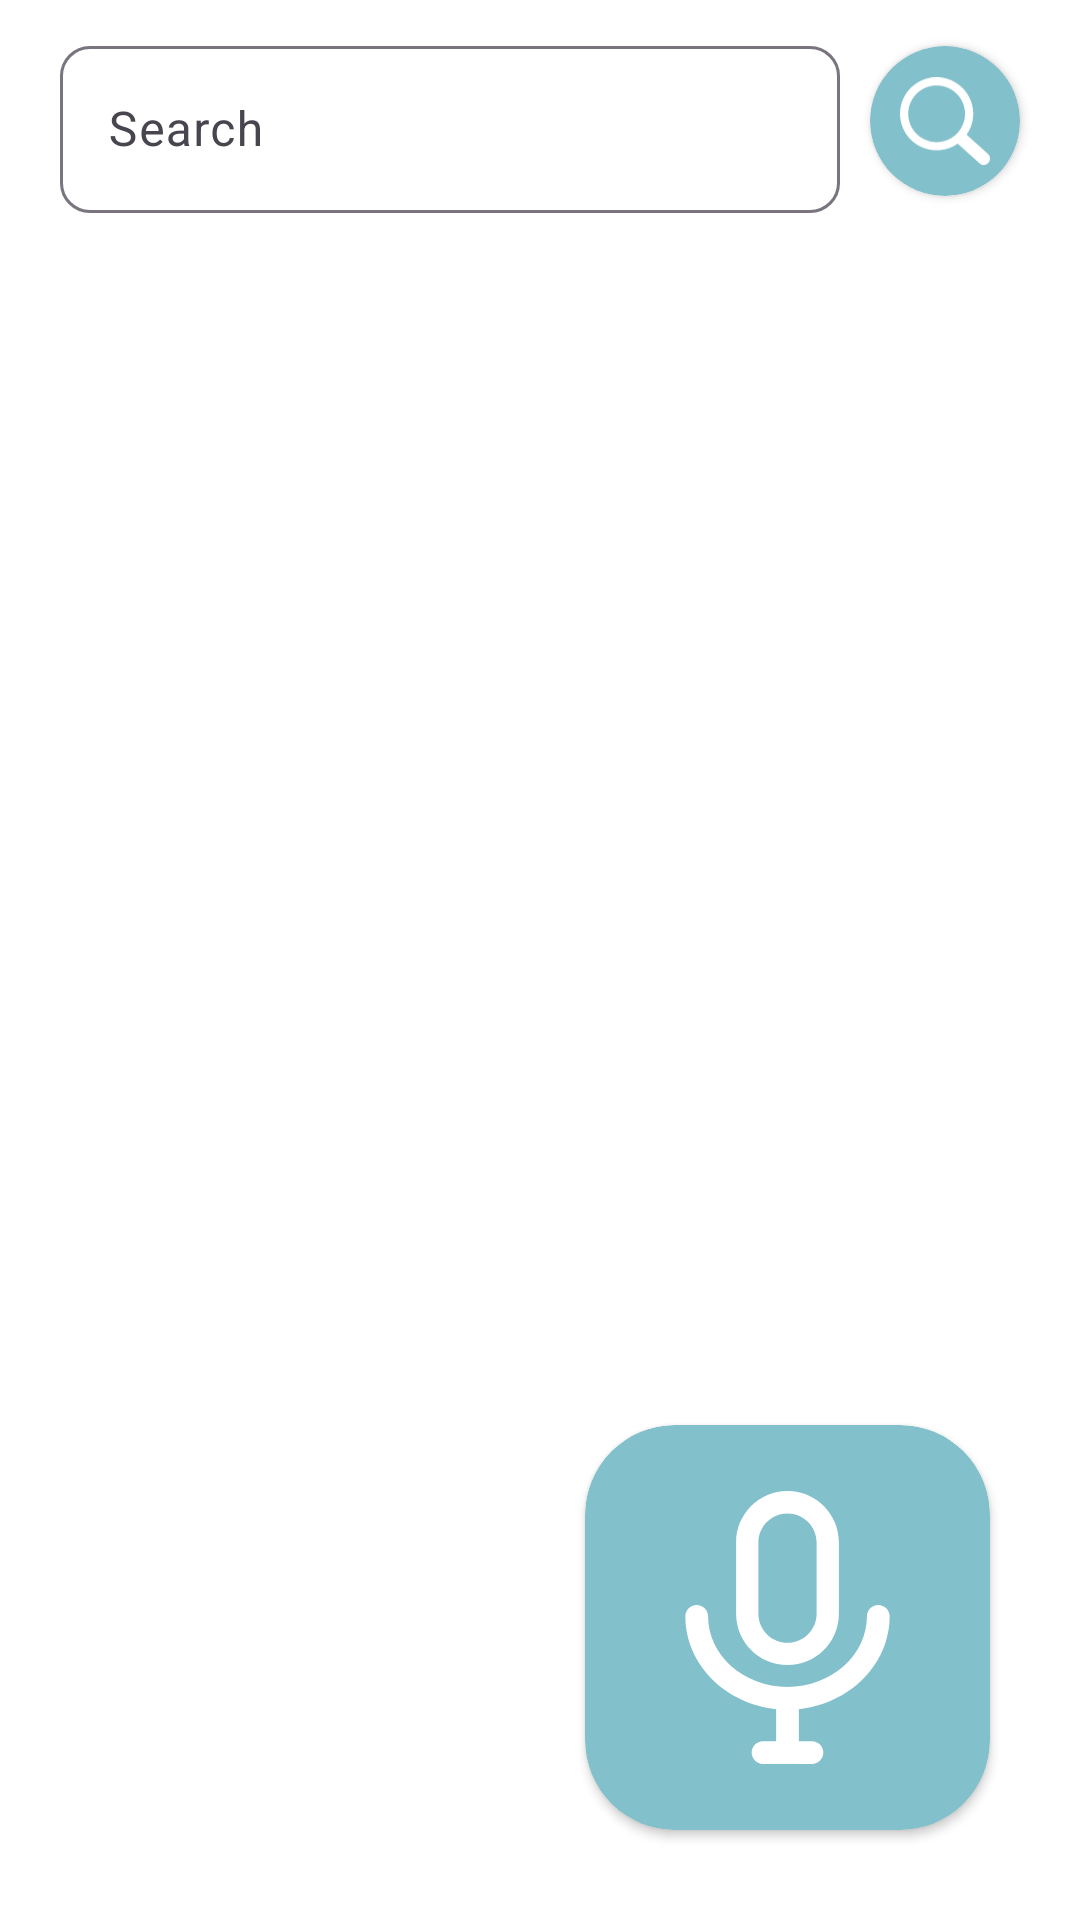

Layout XML and referenced resources for this Android screen:
<!-- AndroidManifest.xml: application theme Theme.Hackathon -->
<!-- res/layout/events_list.xml -->
<?xml version="1.0" encoding="utf-8"?>
<androidx.constraintlayout.widget.ConstraintLayout xmlns:android="http://schemas.android.com/apk/res/android"
    xmlns:app="http://schemas.android.com/apk/res-auto"
    android:layout_width="match_parent"
    android:layout_height="match_parent">


    <androidx.recyclerview.widget.RecyclerView
        android:layout_width="match_parent"
        android:layout_height="match_parent"/>

    <RelativeLayout
        android:layout_width="wrap_content"
        android:layout_height="wrap_content"
        app:layout_constraintEnd_toEndOf="parent"
        app:layout_constraintStart_toStartOf="parent"
        app:layout_constraintTop_toTopOf="parent"
        android:background="@color/transparent"
        >

        <com.google.android.material.textfield.TextInputLayout
            android:id="@+id/search_field"
            android:layout_width="match_parent"
            android:layout_height="wrap_content"
            android:hint="Search"
            android:layout_marginStart="20dp"
            android:layout_marginEnd="80dp"
            android:layout_marginTop="10dp"
            app:boxCornerRadiusTopStart="10dp"
            app:boxCornerRadiusTopEnd="10dp"
            app:boxCornerRadiusBottomStart="10dp"
            app:boxCornerRadiusBottomEnd="10dp"
            android:layout_marginBottom="10dp">

            <com.google.android.material.textfield.TextInputEditText
                android:layout_width="match_parent"
                android:layout_height="wrap_content" />

        </com.google.android.material.textfield.TextInputLayout>


        <androidx.cardview.widget.CardView
            android:layout_width="50dp"
            android:layout_height="50dp"
            android:layout_alignParentEnd="true"
            android:layout_centerInParent="true"
            android:layout_marginStart="10dp"
            android:layout_marginTop="10dp"
            android:layout_marginEnd="20dp"
            android:layout_marginBottom="10dp"
            app:cardBackgroundColor="@color/blue800"
            app:cardCornerRadius="100dp">

            <ImageView
                android:layout_width="wrap_content"
                android:layout_height="wrap_content"
                android:layout_margin="10dp"
                android:src="@drawable/search_icon" />
        </androidx.cardview.widget.CardView>

    </RelativeLayout>









    <androidx.cardview.widget.CardView
        android:layout_width="135dp"
        android:layout_height="135dp"
        app:layout_constraintBottom_toBottomOf="parent"
        app:layout_constraintEnd_toEndOf="parent"
        app:cardBackgroundColor="@color/blue800"
        app:cardCornerRadius="30dp"
        android:layout_marginEnd="30dp"
        android:layout_marginBottom="30dp">

        <ImageView
            android:layout_width="wrap_content"
            android:layout_height="wrap_content"
            android:src="@drawable/microphone"
            android:padding="20dp"/>
    </androidx.cardview.widget.CardView>

</androidx.constraintlayout.widget.ConstraintLayout>
<!-- resources referenced by this layout -->
<resources>
  <color name="blue800">#82C0CC</color>
  <color name="transparent">#00000000</color>
  <!-- drawable microphone (drawable) -->
  <vector xmlns:android="http://schemas.android.com/apk/res/android"
      android:width="800dp"
      android:height="800dp"
      android:viewportWidth="512"
      android:viewportHeight="512">
    <path
        android:pathData="m439.5,236c0,-11.3 -9.1,-20.4 -20.4,-20.4s-20.4,9.1 -20.4,20.4c0,70 -64,126.9 -142.7,126.9 -78.7,0 -142.7,-56.9 -142.7,-126.9 0,-11.3 -9.1,-20.4 -20.4,-20.4s-20.4,9.1 -20.4,20.4c0,86.2 71.5,157.4 163.1,166.7v57.5h-23.6c-11.3,0 -20.4,9.1 -20.4,20.4 0,11.3 9.1,20.4 20.4,20.4h88c11.3,0 20.4,-9.1 20.4,-20.4 0,-11.3 -9.1,-20.4 -20.4,-20.4h-23.6v-57.5c91.6,-9.3 163.1,-80.5 163.1,-166.7z"
        android:fillColor="@color/white"/>
    <path
        android:pathData="m256,323.5c51,0 92.3,-41.3 92.3,-92.3v-127.9c0,-51 -41.3,-92.3 -92.3,-92.3s-92.3,41.3 -92.3,92.3v127.9c0,51 41.3,92.3 92.3,92.3zM203.7,103.3c0,-28.8 23.5,-52.3 52.3,-52.3s52.3,23.5 52.3,52.3v127.9c0,28.8 -23.5,52.3 -52.3,52.3s-52.3,-23.5 -52.3,-52.3v-127.9z"
        android:fillColor="@color/white"/>
  </vector>
  <!-- drawable search_icon (drawable) -->
  <vector xmlns:android="http://schemas.android.com/apk/res/android"
      android:width="122.88dp"
      android:height="119.8dp"
      android:viewportWidth="122.88"
      android:viewportHeight="119.8">
    <path
        android:fillColor="@color/white"
        android:pathData="M49.99,0h0.02v0.01C63.8,0.01 76.3,5.61 85.34,14.65c9.03,9.03 14.62,21.51 14.63,35.3h0.01v0.03v0.04h-0.01c-0,5.56 -0.92,10.9 -2.59,15.89c-0.28,0.84 -0.57,1.64 -0.88,2.41v0.01c-1.45,3.66 -3.32,7.12 -5.55,10.31l29.08,26.14l0.02,0.02l0.16,0.15l0.01,0.01c1.64,1.56 2.54,3.66 2.65,5.78c0.11,2.1 -0.54,4.25 -1.98,5.97l-0.01,0.02l-0.17,0.2l-0.04,0.04l-0.15,0.16l-0.02,0.02c-1.57,1.64 -3.65,2.53 -5.78,2.65c-2.1,0.11 -4.25,-0.54 -5.97,-1.98l-0.01,-0.01l-0.2,-0.17l-0.03,-0.02L78.76,90.86c-0.88,0.62 -1.78,1.21 -2.69,1.76c-1.23,0.75 -2.51,1.47 -3.81,2.12c-6.7,3.34 -14.27,5.22 -22.27,5.22v0.01h-0.02v-0.01c-13.8,-0 -26.3,-5.6 -35.34,-14.65C5.61,76.29 0.02,63.81 0.01,50.02H0v-0.03v-0.02h0.01c0,-13.8 5.6,-26.3 14.65,-35.34C23.68,5.61 36.17,0.02 49.96,0.01V0H49.99L49.99,0zM50,11.21v0.01h-0.02h-0.03V11.21c-10.69,0.01 -20.37,4.35 -27.38,11.36C15.56,29.58 11.21,39.27 11.21,49.97h0.01v0.02v0.03H11.21c0.01,10.69 4.35,20.37 11.36,27.38c7.01,7.01 16.7,11.36 27.4,11.36v-0.01h0.02h0.03v0.01c10.69,-0.01 20.37,-4.35 27.38,-11.36c7.01,-7.01 11.36,-16.7 11.36,-27.4h-0.01v-0.02v-0.03h0.01c-0.01,-10.69 -4.35,-20.37 -11.36,-27.38C70.4,15.56 60.7,11.21 50,11.21L50,11.21z"/>
  </vector>
  <style name="Theme.Hackathon" parent="Base.Theme.Hackathon" />
  <color name="white">#ffffff</color>
  <style name="Base.Theme.Hackathon" parent="Theme.Material3.DayNight.NoActionBar">
          
          
          <item name="android:windowBackground">@color/white</item>
          <item name="colorPrimary">@color/blue800</item>
          <item name="colorPrimaryDark">@color/blue800</item>
          <item name="colorAccent">@color/white</item>
      </style>
</resources>
